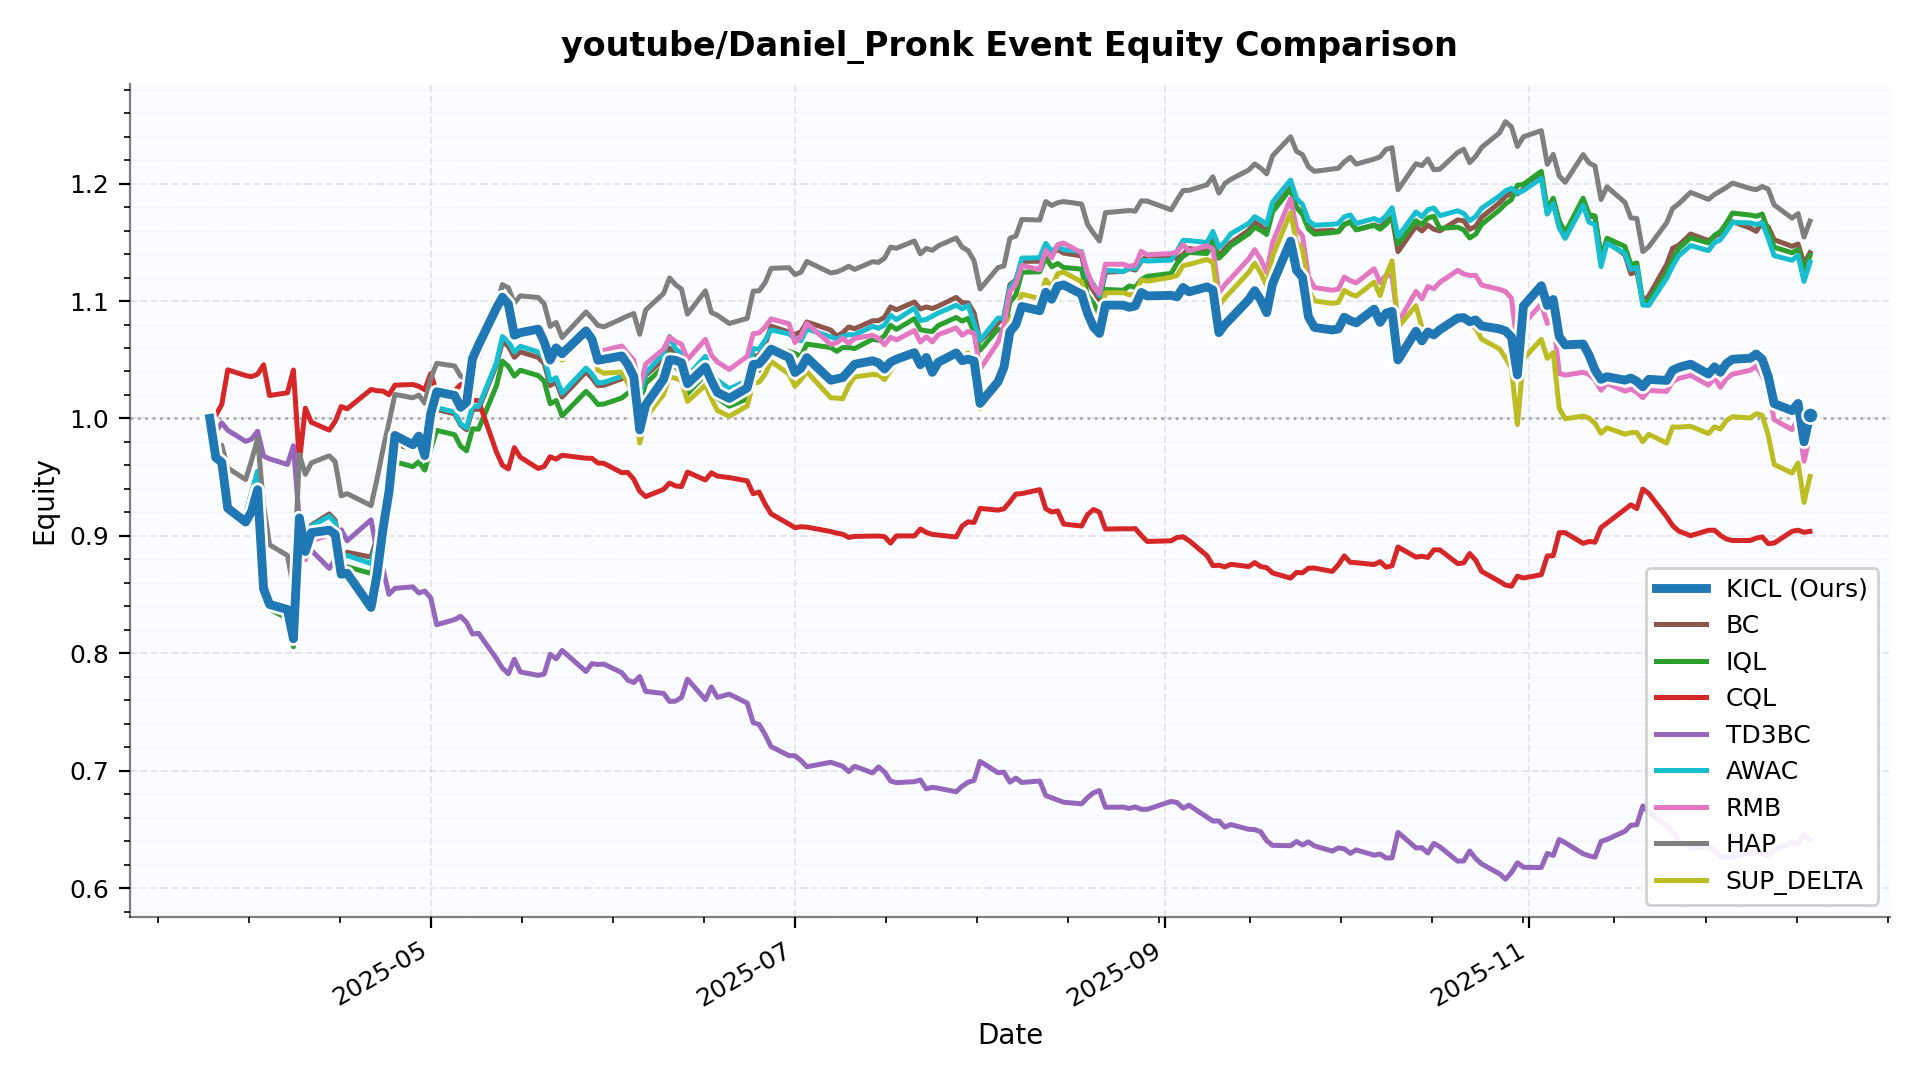

The data file committed next to this chart (first rows):
date, KICL, BC, IQL, CQL, TD3BC, AWAC, RMB, HAP, SUP_DELTA
2025-03-25 00:00:00, 1.0, 1.0, 1.0, 1.0, 1.0, 1.0, 1.0, 1.0, 1.0
2025-03-26 00:00:00, 0.9666, 0.9667, 0.9668, 1.003, 0.9888, 0.967, 0.9666, 0.9768, 0.9666
2025-03-27 00:00:00, 0.9627, 0.9627, 0.9628, 1.012, 0.9963, 0.9629, 0.9627, 0.9771, 0.9627
2025-03-28 00:00:00, 0.9236, 0.9235, 0.9235, 1.041, 0.9899, 0.9235, 0.9236, 0.9578, 0.9236
2025-03-31 00:00:00, 0.9118, 0.9173, 0.9178, 1.037, 0.9805, 0.918, 0.9118, 0.9479, 0.9118
2025-04-01 00:00:00, 0.9209, 0.9356, 0.9365, 1.036, 0.9824, 0.9367, 0.9209, 0.9645, 0.9209
2025-04-02 00:00:00, 0.9393, 0.9539, 0.9537, 1.038, 0.9891, 0.9551, 0.9393, 0.9828, 0.9393
2025-04-03 00:00:00, 0.855, 0.8801, 0.8771, 1.046, 0.968, 0.8785, 0.855, 0.9262, 0.855
2025-04-04 00:00:00, 0.8416, 0.842, 0.8377, 1.02, 0.9656, 0.8423, 0.8416, 0.8924, 0.8416
2025-04-07 00:00:00, 0.8373, 0.8382, 0.8295, 1.022, 0.9608, 0.8334, 0.8345, 0.8833, 0.8383
2025-04-08 00:00:00, 0.8124, 0.8172, 0.8056, 1.041, 0.9768, 0.8081, 0.8087, 0.8555, 0.8156
2025-04-09 00:00:00, 0.9153, 0.915, 0.9094, 0.9633, 0.912, 0.9165, 0.9082, 0.9691, 0.916
2025-04-10 00:00:00, 0.8867, 0.8885, 0.8799, 1.009, 0.9008, 0.8893, 0.8799, 0.9524, 0.8874
2025-04-11 00:00:00, 0.9027, 0.9091, 0.8996, 0.9968, 0.8877, 0.9082, 0.8958, 0.9621, 0.9034
2025-04-14 00:00:00, 0.9048, 0.9186, 0.9084, 0.9901, 0.8723, 0.9167, 0.9007, 0.9682, 0.9055
2025-04-15 00:00:00, 0.9012, 0.9132, 0.9027, 0.9975, 0.8798, 0.9111, 0.8964, 0.9632, 0.9021
2025-04-16 00:00:00, 0.8674, 0.8822, 0.8719, 1.01, 0.9053, 0.8802, 0.8645, 0.9341, 0.8679
2025-04-17 00:00:00, 0.8682, 0.886, 0.8737, 1.008, 0.8958, 0.8833, 0.8713, 0.936, 0.8683
2025-04-21 00:00:00, 0.839, 0.8819, 0.868, 1.025, 0.9137, 0.8764, 0.8416, 0.9258, 0.8389
2025-04-22 00:00:00, 0.8669, 0.8987, 0.8845, 1.024, 0.887, 0.8947, 0.8658, 0.9483, 0.8682
2025-04-23 00:00:00, 0.9059, 0.9277, 0.9124, 1.023, 0.8717, 0.9244, 0.9048, 0.9737, 0.9073
2025-04-24 00:00:00, 0.9374, 0.9522, 0.9376, 1.02, 0.8501, 0.9505, 0.9362, 0.9964, 0.9388
2025-04-25 00:00:00, 0.9855, 0.9779, 0.9631, 1.028, 0.8553, 0.9798, 0.9843, 1.02, 0.987
2025-04-28 00:00:00, 0.9776, 0.9743, 0.959, 1.029, 0.8565, 0.9759, 0.9764, 1.018, 0.9791
2025-04-29 00:00:00, 0.985, 0.9786, 0.963, 1.027, 0.8513, 0.9808, 0.9837, 1.02, 0.9864
2025-04-30 00:00:00, 0.9684, 0.9708, 0.956, 1.024, 0.853, 0.972, 0.9671, 1.013, 0.9698
2025-05-01 00:00:00, 1.004, 0.9884, 0.9739, 1.038, 0.8471, 0.9907, 1.005, 1.034, 0.9995
2025-05-02 00:00:00, 1.023, 1.008, 0.9898, 1.022, 0.8243, 1.009, 1.026, 1.047, 1.019
2025-05-05 00:00:00, 1.02, 1.004, 0.9862, 1.024, 0.8286, 1.006, 1.023, 1.045, 1.016
2025-05-06 00:00:00, 1.009, 0.9944, 0.9763, 1.029, 0.8315, 0.9954, 1.012, 1.036, 1.006
2025-05-07 00:00:00, 1.014, 0.9903, 0.9725, 1.03, 0.8262, 0.9919, 1.017, 1.034, 1.01
2025-05-08 00:00:00, 1.051, 1.008, 0.9912, 1.016, 0.8164, 1.011, 1.054, 1.052, 1.048
2025-05-09 00:00:00, 1.062, 1.008, 0.9909, 1.015, 0.817, 1.01, 1.066, 1.052, 1.059
2025-05-12 00:00:00, 1.094, 1.046, 1.028, 0.9714, 0.7955, 1.047, 1.097, 1.095, 1.09
2025-05-13 00:00:00, 1.103, 1.066, 1.049, 0.9602, 0.7873, 1.07, 1.106, 1.114, 1.1
2025-05-14 00:00:00, 1.097, 1.061, 1.044, 0.957, 0.7826, 1.065, 1.101, 1.111, 1.094
2025-05-15 00:00:00, 1.071, 1.052, 1.036, 0.9752, 0.7949, 1.057, 1.074, 1.098, 1.067
2025-05-16 00:00:00, 1.073, 1.057, 1.041, 0.967, 0.7841, 1.061, 1.076, 1.104, 1.07
2025-05-19 00:00:00, 1.076, 1.052, 1.037, 0.9574, 0.7812, 1.057, 1.079, 1.103, 1.073
2025-05-20 00:00:00, 1.065, 1.047, 1.032, 0.9591, 0.7823, 1.052, 1.068, 1.098, 1.062
2025-05-21 00:00:00, 1.05, 1.028, 1.013, 0.9674, 0.7991, 1.032, 1.053, 1.078, 1.046
2025-05-22 00:00:00, 1.06, 1.031, 1.015, 0.9654, 0.7952, 1.035, 1.063, 1.082, 1.057
2025-05-23 00:00:00, 1.055, 1.018, 1.002, 0.9687, 0.8024, 1.021, 1.059, 1.069, 1.05
2025-05-27 00:00:00, 1.075, 1.04, 1.023, 0.9661, 0.7845, 1.043, 1.078, 1.091, 1.07
2025-05-28 00:00:00, 1.067, 1.034, 1.018, 0.966, 0.7912, 1.038, 1.071, 1.085, 1.062
2025-05-29 00:00:00, 1.05, 1.028, 1.012, 0.9621, 0.7904, 1.03, 1.055, 1.079, 1.041
2025-05-30 00:00:00, 1.05, 1.028, 1.012, 0.9617, 0.7908, 1.031, 1.058, 1.078, 1.039
2025-06-02 00:00:00, 1.053, 1.034, 1.017, 0.9538, 0.7834, 1.036, 1.062, 1.085, 1.039
2025-06-03 00:00:00, 1.046, 1.036, 1.021, 0.954, 0.7771, 1.04, 1.055, 1.087, 1.03
2025-06-04 00:00:00, 1.036, 1.037, 1.023, 0.9482, 0.775, 1.039, 1.05, 1.089, 1.02
2025-06-05 00:00:00, 0.9902, 1.02, 1.012, 0.938, 0.7802, 1.019, 1.025, 1.072, 0.9791
2025-06-06 00:00:00, 1.012, 1.037, 1.03, 0.9334, 0.7675, 1.039, 1.046, 1.092, 1.001
2025-06-09 00:00:00, 1.033, 1.05, 1.044, 0.9396, 0.7658, 1.056, 1.059, 1.107, 1.02
2025-06-10 00:00:00, 1.05, 1.06, 1.055, 0.945, 0.759, 1.07, 1.069, 1.12, 1.035
2025-06-11 00:00:00, 1.05, 1.053, 1.044, 0.9425, 0.7592, 1.059, 1.066, 1.114, 1.034
2025-06-12 00:00:00, 1.047, 1.049, 1.039, 0.942, 0.7624, 1.055, 1.063, 1.11, 1.032
2025-06-13 00:00:00, 1.03, 1.03, 1.021, 0.9543, 0.7779, 1.036, 1.05, 1.089, 1.014
2025-06-16 00:00:00, 1.044, 1.048, 1.038, 0.9476, 0.7605, 1.053, 1.067, 1.109, 1.028
2025-06-17 00:00:00, 1.032, 1.029, 1.021, 0.9537, 0.7713, 1.037, 1.054, 1.09, 1.017
2025-06-18 00:00:00, 1.022, 1.027, 1.017, 0.9509, 0.7624, 1.033, 1.048, 1.088, 1.007
... 127 more rows
